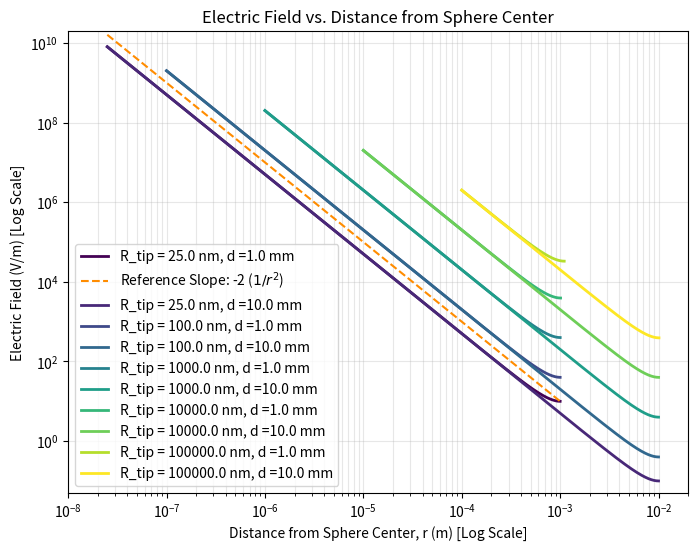

The matplotlib source for this figure:
# -*- coding: utf-8 -*-
"""
Created on Fri Mar  6 21:44:33 2026

@author: pjoshi11
"""

import numpy as np
import matplotlib.pyplot as plt
import matplotlib.cm as cm



# Constants
V0 = 200  # Potential on sphere (Volts)
R = 50e-9  # Radius of sphere (100nm diameter)
d = 1e-3   # Distance from plate to bottom of sphere (1mm)
epsilon_0 = 8.854e-12

R_list = [25E-9, 100E-9, 1000E-9, 10000E-9, 100000E-9]
d_list = [1E-3, 1E-2]
total_lines = len(R_list) * len(d_list)

# Generate a gradient of colors (you can change 'viridis' to 'plasma', 'jet', etc.)
colors = cm.viridis(np.linspace(0, 1, total_lines))
color_idx = 0

# Plotting
plt.figure(figsize=(8, 6))

for R in R_list:
    for d in d_list:
        

        # The center of the sphere is at z_c
        z_c = d + R
        
        # Approximating charge Q to maintain potential V0 on the sphere surface
        Q = 4 * np.pi * epsilon_0 * R * V0
        
        def electric_field(z):
            """Calculates E-field along the z-axis."""
            k = 1 / (4 * np.pi * epsilon_0)
            E_sphere = k * Q / (z_c - z)**2
            E_image = k * (-Q) / ((-z_c) - z)**2
            return np.abs(E_sphere - E_image)
        
        # Generate r_vals logarithmically from the sphere's surface (R) to the plate (z_c)
        r_vals = np.geomspace(R, z_c, 1000)
        
        # Calculate the corresponding z_vals for the electric_field function
        z_vals = z_c - r_vals
        
        # Calculate E_vals
        E_vals = electric_field(z_vals)
        
       
        
        # Plot E vs r on a log-log scale
        plt.loglog(r_vals, E_vals, label=f'R_tip = {R*1E9} nm, d ={d*1E3} mm', color=colors[color_idx], linewidth=2)
        color_idx += 1
        
        if R == R_list[0] and d == d_list[0]:
            # Add a reference line with an exact slope of -2
            # We anchor it to a point close to the sphere for easy visual comparison
            anchor_idx = -1 # Closest point to the sphere
            C = E_vals[anchor_idx] * (r_vals[anchor_idx]**2) 
            plt.loglog(r_vals, C / (r_vals**2), '--', color='darkorange', label='Reference Slope: -2 ($1/r^2$)')
        


plt.title('Electric Field vs. Distance from Sphere Center')
plt.xlabel('Distance from Sphere Center, r (m) [Log Scale]')
plt.ylabel('Electric Field (V/m) [Log Scale]')
plt.xlim(1E-8,2E-2)
plt.ylim(5E-2,2E10)

plt.grid(True, which="both", ls="-", alpha=0.3)
plt.legend()
    
    
plt.show()
